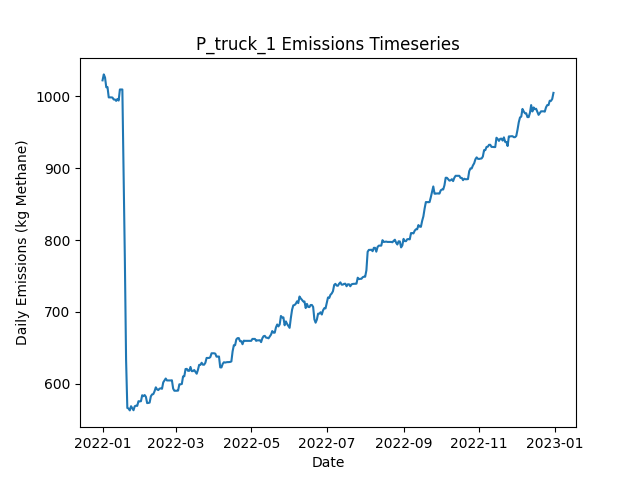

The table this chart was drawn from, first rows:
Date, Daily Emissions (Kg Methane), Daily Mitigable Emissions (Kg Methane), Daily Non-Mitigable Emissions (Kg Methan…, Daily Cost ($), Active Leaks, New Leaks, Leaks Repaired, Leaks Naturally Repaired, Leaks Tagged, Daily Repair Cost ($), Daily Natural Repair Cost ($), truck Deployment Cost ($), truck Sites flagged for Follow-Up, truck Leaks tagged for repair, truck Sites Visited, truck Travel Time (Minutes), truck Survey Time (Minutes), OGI_FU_mdl_high Deployment Cost ($), OGI_FU_mdl_high Sites flagged for Follow…, OGI_FU_mdl_high Leaks tagged for repair, OGI_FU_mdl_high Sites Visited, OGI_FU_mdl_high Travel Time (Minutes), OGI_FU_mdl_high Survey Time (Minutes)
2022-01-01, 1022, 818, 203.9, 400, 384, 386, 0, 2, 0.00000, 0.00000, 400, 400, 0, , 10, 180, 270, 0.00000, , 0, 0, 0, 0
2022-01-02, 1030, 826.3, 203.9, 400, 385, 1, 0, 0, 0.00000, 0.00000, 0.00000, 400, 0, , 1, 20, 30, 0.00000, , 0, 0, 0, 0
2022-01-03, 1026, 822.1, 203.9, 1000, 383, 0, 0, 2, 18, 0.00000, 400, 0.00000, 9, , 0, 0, 0, 1000, , 18, 3, 120, 360
2022-01-04, 1012, 808.4, 203.9, 1000, 380, 0, 0, 3, 23, 0.00000, 600, 0.00000, 1, , 0, 0, 0, 1000, , 23, 3, 120, 360
2022-01-05, 1013, 808.7, 203.9, 1000, 381, 1, 0, 0, 29, 0.00000, 0.00000, 0.00000, 0, , 0, 0, 0, 1000, , 29, 3, 120, 360
2022-01-06, 998.3, 803.3, 195, 500, 378, 0, 0, 2, 11, 0.00000, 400, 0.00000, 0, , 0, 0, 0, 500, , 11, 1, 30, 120
2022-01-07, 998.3, 803.3, 195, 0.00000, 378, 0, 0, 0, 0.00000, 0.00000, 0.00000, 0.00000, 0, , 0, 0, 0, 0.00000, , 0, 0, 0, 0
2022-01-08, 998.3, 803.3, 195, 0.00000, 378, 0, 0, 0, 0.00000, 0.00000, 0.00000, 0.00000, 0, , 0, 0, 0, 0.00000, , 0, 0, 0, 0
2022-01-09, 998.1, 803.1, 195, 0.00000, 377, 0, 0, 1, 0.00000, 0.00000, 200, 0.00000, 0, , 0, 0, 0, 0.00000, , 0, 0, 0, 0
2022-01-10, 995.4, 800.4, 195, 0.00000, 376, 1, 0, 2, 0.00000, 0.00000, 400, 0.00000, 0, , 0, 0, 0, 0.00000, , 0, 0, 0, 0
2022-01-11, 995.4, 800.4, 195, 0.00000, 376, 0, 0, 0, 0.00000, 0.00000, 0.00000, 0.00000, 0, , 0, 0, 0, 0.00000, , 0, 0, 0, 0
2022-01-12, 993.4, 800.4, 193, 0.00000, 375, 1, 0, 1, 0.00000, 0.00000, 200, 0.00000, 0, , 0, 0, 0, 0.00000, , 0, 0, 0, 0
2022-01-13, 996.1, 803.1, 193, 0.00000, 376, 1, 0, 0, 0.00000, 0.00000, 0.00000, 0.00000, 0, , 0, 0, 0, 0.00000, , 0, 0, 0, 0
2022-01-14, 993.9, 800.4, 193.5, 0.00000, 376, 2, 0, 2, 0.00000, 0.00000, 400, 0.00000, 0, , 0, 0, 0, 0.00000, , 0, 0, 0, 0
2022-01-15, 1009, 807.5, 201.7, 0.00000, 379, 4, 0, 1, 0.00000, 0.00000, 200, 0.00000, 0, , 0, 0, 0, 0.00000, , 0, 0, 0, 0
2022-01-16, 1009, 807.5, 201.7, 0.00000, 379, 0, 0, 0, 0.00000, 0.00000, 0.00000, 0.00000, 0, , 0, 0, 0, 0.00000, , 0, 0, 0, 0
2022-01-17, 1009, 807.5, 201.7, 0.00000, 379, 0, 0, 0, 0.00000, 0.00000, 0.00000, 0.00000, 0, , 0, 0, 0, 0.00000, , 0, 0, 0, 0
2022-01-18, 893.5, 691.8, 201.7, 3400, 362, 0, 17, 0, 0.00000, 3400, 0.00000, 0.00000, 0, , 0, 0, 0, 0.00000, , 0, 0, 0, 0
2022-01-19, 774.4, 570.7, 203.7, 4000, 342, 1, 20, 1, 0.00000, 4000, 200, 0.00000, 0, , 0, 0, 0, 0.00000, , 0, 0, 0, 0
2022-01-20, 633.4, 429.7, 203.7, 5400, 315, 0, 27, 0, 0.00000, 5400, 0.00000, 0.00000, 0, , 0, 0, 0, 0.00000, , 0, 0, 0, 0
2022-01-21, 566.6, 363.3, 203.3, 2400, 300, 0, 12, 2, 0.00000, 2400, 400, 0.00000, 0, , 0, 0, 0, 0.00000, , 0, 0, 0, 0
2022-01-22, 565.9, 360.6, 205.2, 0.00000, 300, 1, 0, 1, 0.00000, 0.00000, 200, 0.00000, 0, , 0, 0, 0, 0.00000, , 0, 0, 0, 0
2022-01-23, 563.2, 358, 205.2, 0.00000, 299, 1, 0, 2, 0.00000, 0.00000, 400, 0.00000, 0, , 0, 0, 0, 0.00000, , 0, 0, 0, 0
2022-01-24, 569, 363.8, 205.2, 0.00000, 299, 1, 0, 1, 0.00000, 0.00000, 200, 0.00000, 0, , 0, 0, 0, 0.00000, , 0, 0, 0, 0
2022-01-25, 566.3, 361.1, 205.2, 0.00000, 298, 0, 0, 1, 0.00000, 0.00000, 200, 0.00000, 0, , 0, 0, 0, 0.00000, , 0, 0, 0, 0
2022-01-26, 563.4, 358.2, 205.2, 0.00000, 296, 0, 0, 2, 0.00000, 0.00000, 400, 0.00000, 0, , 0, 0, 0, 0.00000, , 0, 0, 0, 0
2022-01-27, 569, 355.5, 213.5, 0.00000, 296, 1, 0, 1, 0.00000, 0.00000, 200, 0.00000, 0, , 0, 0, 0, 0.00000, , 0, 0, 0, 0
2022-01-28, 569.7, 358.2, 211.5, 0.00000, 296, 1, 0, 0, 0.00000, 0.00000, 0.00000, 0.00000, 0, , 0, 0, 0, 0.00000, , 0, 0, 0, 0
2022-01-29, 569.5, 358, 211.5, 0.00000, 295, 0, 0, 1, 0.00000, 0.00000, 200, 0.00000, 0, , 0, 0, 0, 0.00000, , 0, 0, 0, 0
2022-01-30, 576, 364.4, 211.5, 0.00000, 297, 2, 0, 0, 0.00000, 0.00000, 0.00000, 0.00000, 0, , 0, 0, 0, 0.00000, , 0, 0, 0, 0
2022-01-31, 575.8, 364.2, 211.5, 0.00000, 297, 2, 0, 2, 0.00000, 0.00000, 400, 0.00000, 0, , 0, 0, 0, 0.00000, , 0, 0, 0, 0
2022-02-01, 576, 364.7, 211.3, 0.00000, 298, 2, 0, 0, 0.00000, 0.00000, 0.00000, 0.00000, 0, , 0, 0, 0, 0.00000, , 0, 0, 0, 0
2022-02-02, 584.2, 364.7, 219.6, 0.00000, 299, 1, 0, 0, 0.00000, 0.00000, 0.00000, 0.00000, 0, , 0, 0, 0, 0.00000, , 0, 0, 0, 0
2022-02-03, 583, 367.4, 215.6, 0.00000, 298, 1, 0, 0, 0.00000, 0.00000, 0.00000, 0.00000, 0, , 0, 0, 0, 0.00000, , 0, 0, 0, 0
2022-02-04, 584.5, 368.9, 215.6, 0.00000, 299, 1, 0, 0, 0.00000, 0.00000, 0.00000, 0.00000, 0, , 0, 0, 0, 0.00000, , 0, 0, 0, 0
2022-02-05, 582.1, 366.5, 215.6, 0.00000, 299, 1, 0, 1, 0.00000, 0.00000, 200, 0.00000, 0, , 0, 0, 0, 0.00000, , 0, 0, 0, 0
2022-02-06, 573.4, 366.5, 206.9, 0.00000, 299, 1, 0, 0, 0.00000, 0.00000, 0.00000, 0.00000, 0, , 0, 0, 0, 0.00000, , 0, 0, 0, 0
2022-02-07, 573.6, 366.2, 207.4, 0.00000, 299, 1, 0, 1, 0.00000, 0.00000, 200, 0.00000, 0, , 0, 0, 0, 0.00000, , 0, 0, 0, 0
2022-02-08, 574, 366, 208, 0.00000, 299, 1, 0, 1, 0.00000, 0.00000, 200, 0.00000, 0, , 0, 0, 0, 0.00000, , 0, 0, 0, 0
2022-02-09, 582.8, 366, 216.7, 0.00000, 301, 3, 0, 1, 0.00000, 0.00000, 200, 0.00000, 0, , 0, 0, 0, 0.00000, , 0, 0, 0, 0
2022-02-10, 585.4, 368.7, 216.7, 0.00000, 302, 1, 0, 0, 0.00000, 0.00000, 0.00000, 0.00000, 0, , 0, 0, 0, 0.00000, , 0, 0, 0, 0
2022-02-11, 585.9, 369.1, 216.7, 0.00000, 304, 2, 0, 0, 0.00000, 0.00000, 0.00000, 0.00000, 0, , 0, 0, 0, 0.00000, , 0, 0, 0, 0
2022-02-12, 589.9, 373.2, 216.7, 0.00000, 305, 2, 0, 1, 0.00000, 0.00000, 200, 0.00000, 0, , 0, 0, 0, 0.00000, , 0, 0, 0, 0
2022-02-13, 595.3, 378.5, 216.7, 0.00000, 307, 2, 0, 0, 0.00000, 0.00000, 0.00000, 0.00000, 0, , 0, 0, 0, 0.00000, , 0, 0, 0, 0
2022-02-14, 592.4, 375.6, 216.7, 0.00000, 305, 0, 0, 2, 0.00000, 0.00000, 400, 0.00000, 0, , 0, 0, 0, 0.00000, , 0, 0, 0, 0
2022-02-15, 591.5, 374.1, 217.4, 0.00000, 305, 1, 0, 1, 0.00000, 0.00000, 200, 0.00000, 0, , 0, 0, 0, 0.00000, , 0, 0, 0, 0
2022-02-16, 593.4, 374.1, 219.4, 0.00000, 306, 1, 0, 0, 0.00000, 0.00000, 0.00000, 0.00000, 0, , 0, 0, 0, 0.00000, , 0, 0, 0, 0
2022-02-17, 593.9, 374.1, 219.8, 0.00000, 307, 2, 0, 1, 0.00000, 0.00000, 200, 0.00000, 0, , 0, 0, 0, 0.00000, , 0, 0, 0, 0
2022-02-18, 593.2, 374.1, 219.2, 0.00000, 306, 0, 0, 0, 0.00000, 0.00000, 0.00000, 0.00000, 0, , 0, 0, 0, 0.00000, , 0, 0, 0, 0
2022-02-19, 602.2, 374.1, 228.1, 0.00000, 307, 2, 0, 1, 0.00000, 0.00000, 200, 0.00000, 0, , 0, 0, 0, 0.00000, , 0, 0, 0, 0
2022-02-20, 604.8, 376.7, 228.1, 0.00000, 308, 1, 0, 0, 0.00000, 0.00000, 0.00000, 0.00000, 0, , 0, 0, 0, 0.00000, , 0, 0, 0, 0
2022-02-21, 607.5, 379.4, 228.1, 0.00000, 306, 1, 0, 3, 0.00000, 0.00000, 600, 0.00000, 0, , 0, 0, 0, 0.00000, , 0, 0, 0, 0
2022-02-22, 604.8, 376.7, 228.1, 0.00000, 305, 0, 0, 1, 0.00000, 0.00000, 200, 0.00000, 0, , 0, 0, 0, 0.00000, , 0, 0, 0, 0
2022-02-23, 604.8, 376.7, 228.1, 0.00000, 305, 0, 0, 0, 0.00000, 0.00000, 0.00000, 0.00000, 0, , 0, 0, 0, 0.00000, , 0, 0, 0, 0
2022-02-24, 604.8, 376.7, 228.1, 0.00000, 305, 0, 0, 0, 0.00000, 0.00000, 0.00000, 0.00000, 0, , 0, 0, 0, 0.00000, , 0, 0, 0, 0
2022-02-25, 604.8, 376.7, 228.1, 0.00000, 305, 0, 0, 0, 0.00000, 0.00000, 0.00000, 0.00000, 0, , 0, 0, 0, 0.00000, , 0, 0, 0, 0
2022-02-26, 605.1, 377, 228.1, 0.00000, 306, 1, 0, 0, 0.00000, 0.00000, 0.00000, 0.00000, 0, , 0, 0, 0, 0.00000, , 0, 0, 0, 0
2022-02-27, 593.4, 374.3, 219.2, 0.00000, 303, 1, 0, 2, 0.00000, 0.00000, 400, 0.00000, 0, , 0, 0, 0, 0.00000, , 0, 0, 0, 0
2022-02-28, 590.5, 379.6, 210.9, 0.00000, 304, 2, 0, 0, 0.00000, 0.00000, 0.00000, 0.00000, 0, , 0, 0, 0, 0.00000, , 0, 0, 0, 0
2022-03-01, 590.5, 379.6, 210.9, 0.00000, 304, 0, 0, 0, 0.00000, 0.00000, 0.00000, 0.00000, 0, , 0, 0, 0, 0.00000, , 0, 0, 0, 0
... 305 more rows
